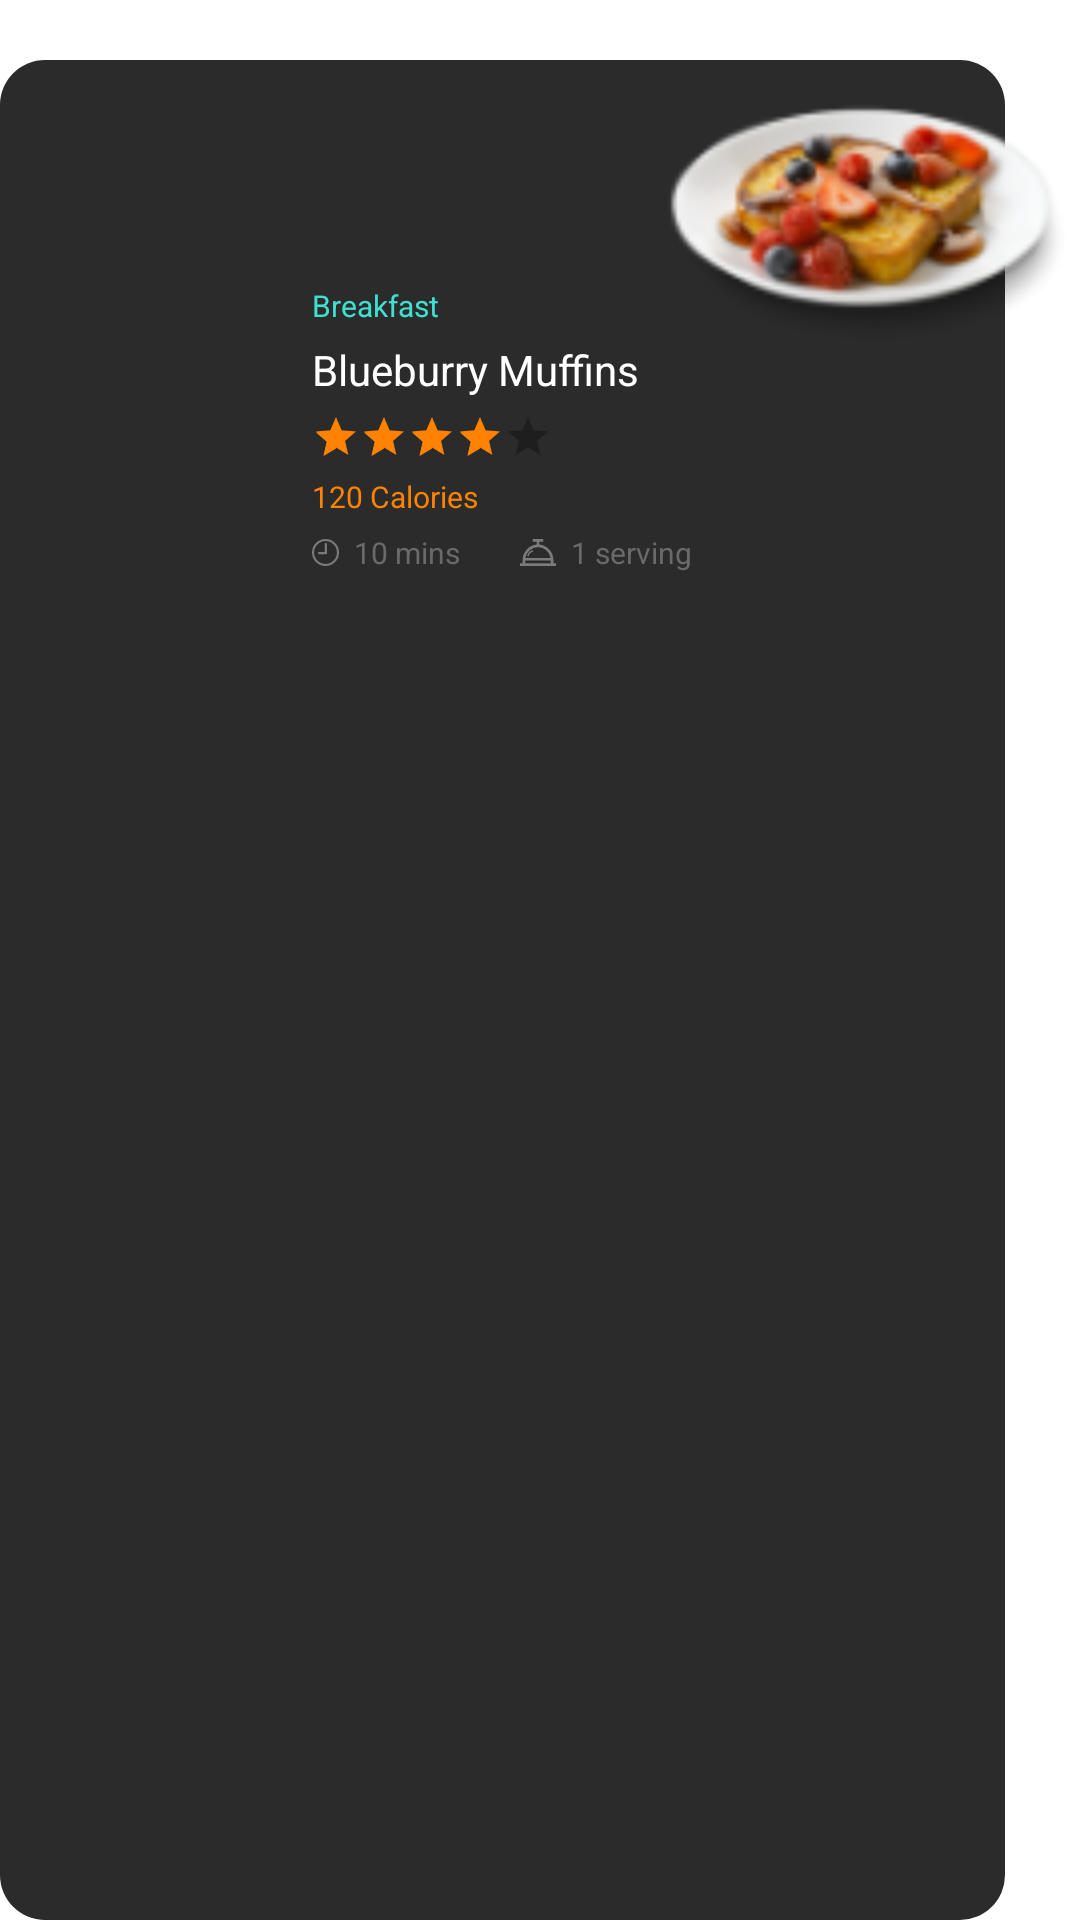

Produce the Android XML layout that renders to this screen, including the resource entries it uses.
<!-- AndroidManifest.xml: application theme AppTheme -->
<!-- res/layout/todays_recipes_card.xml -->
<?xml version="1.0" encoding="utf-8"?>
<RelativeLayout
    xmlns:android="http://schemas.android.com/apk/res/android"
    android:id="@+id/todays_recipes_layout"
    android:layout_width="185dp"
    android:layout_height="250dp"
    android:layout_marginRight="25dp">



        <LinearLayout
            android:layout_width="match_parent"
            android:layout_height="match_parent"
            android:background="@drawable/rounded_searchbox"
            android:layout_marginTop="20dp"
            android:layout_marginBottom="0dp"
            android:layout_marginRight="25dp"
            android:layout_marginLeft="0dp"
            android:orientation="vertical">

            <ImageView
                android:id="@+id/todays_liked_icon"
                android:layout_marginTop="20dp"
                android:layout_marginLeft="15dp"
                android:layout_width="wrap_content"
                android:layout_height="wrap_content"
                android:background="@drawable/ic_unlike">

            </ImageView>

            <LinearLayout
                android:layout_width="wrap_content"
                android:layout_height="wrap_content"
                android:orientation="vertical"
                android:layout_marginTop="55dp"
                android:layout_gravity="center_horizontal">

                <TextView
                    android:id="@+id/food_type"
                    android:layout_width="wrap_content"
                    android:layout_height="wrap_content"
                    android:text="Breakfast"
                    android:layout_centerHorizontal="true"
                    android:textSize="10dp"
                    android:textColor="@color/turquoise"
                    android:layout_marginBottom="5dp">
                </TextView>

                <TextView
                    android:id="@+id/food_name"
                    android:layout_width="wrap_content"
                    android:layout_height="wrap_content"
                    android:text="Blueburry Muffins"
                    android:layout_centerHorizontal="true"
                    android:textColor="@color/white"
                    android:layout_marginBottom="5dp">
                </TextView>

                <RatingBar
                    android:id="@+id/food_rate"
                    android:layout_width="wrap_content"
                    android:layout_height="wrap_content"
                    style="@style/Base.Widget.AppCompat.RatingBar.Small"
                    android:rating="3.5"
                    android:layout_marginRight="10dp"
                    android:layout_marginBottom="5dp"
                    android:numStars="5"
                    android:stepSize="1"
                    android:theme="@style/RatingBar">

                </RatingBar>

                <TextView
                    android:id="@+id/food_calory"
                    android:layout_width="wrap_content"
                    android:layout_height="wrap_content"
                    android:text="120 Calories"
                    android:layout_centerHorizontal="true"
                    android:textSize="10dp"
                    android:textColor="@color/colorPrimary"
                    android:layout_marginBottom="5dp">
                </TextView>



                <LinearLayout
                    android:layout_width="wrap_content"
                    android:layout_height="wrap_content">
                    <TextView
                        android:id="@+id/food_time"
                        android:layout_width="wrap_content"
                        android:layout_height="wrap_content"
                        android:textSize="10dp"
                        android:textColor="@color/gray"
                        android:text="10 mins"
                        android:drawableLeft="@drawable/ic_time"
                        android:drawablePadding="5dp"
                        android:layout_marginRight="20dp">

                    </TextView>

                    <TextView
                        android:layout_width="wrap_content"
                        android:layout_height="wrap_content"
                        android:textSize="10dp"
                        android:textColor="@color/gray"
                        android:text="1 serving"
                        android:drawableLeft="@drawable/ic_serving"
                        android:drawablePadding="5dp">

                    </TextView>
                </LinearLayout>


            </LinearLayout>


        </LinearLayout>

    <ImageView
        android:id="@+id/food_image"
        android:layout_width="wrap_content"
        android:layout_height="wrap_content"
        android:layout_alignParentRight="true"
        android:layout_marginTop="30dp"
        android:background="@drawable/buffle">

    </ImageView>


</RelativeLayout>
<!-- resources referenced by this layout -->
<resources>
  <color name="colorPrimary">#FF8300</color>
  <color name="gray">#6a6a6a</color>
  <color name="turquoise">#40E0D0</color>
  <color name="white">#FFFFFF</color>
  <!-- drawable buffle: png bitmap (drawable-ldpi, 12291 bytes) -->
  <!-- drawable ic_serving (drawable) -->
  <vector xmlns:android="http://schemas.android.com/apk/res/android"
      android:width="12dp"
      android:height="9dp"
      android:viewportWidth="12"
      android:viewportHeight="9">
    <path
        android:pathData="M2.688,5.848L2.642,5.848a0.272,0.272 0,0 1,-0.184 -0.3A2.337,2.337 0,0 1,4.111 3.766a0.22,0.22 0,0 1,0.276 0.149,0.245 0.245,0 0,1 -0.138,0.3A2,2 0,0 0,2.871 5.65,0.206 0.206,0 0,1 2.688,5.848Z"
        android:fillColor="#7b7b7b"/>
    <path
        android:pathData="M11.143,8.1v-0.9A5.307,5.307 0,0 0,6.429 1.822L6.429,0.9L7.714,0.9v-0.9L4.286,-0v0.9L5.571,0.9v0.922a5.307,5.307 0,0 0,-4.714 5.378v0.9L0,8.1v0.9h12v-0.9ZM6,2.7a4.35,4.35 0,0 1,4.2 3.6h-8.4a4.35,4.35 0,0 1,4.2 -3.6ZM1.714,7.2h8.571v0.9L1.714,8.1Z"
        android:fillColor="#7b7b7b"/>
  </vector>
  <!-- drawable ic_time (drawable) -->
  <vector xmlns:android="http://schemas.android.com/apk/res/android"
      android:width="9dp"
      android:height="9dp"
      android:viewportWidth="9"
      android:viewportHeight="9">
    <path
        android:pathData="M4.502,0.002A4.5,4.5 0,1 0,9.002 4.502,4.505 4.505,0 0,0 4.502,0.002ZM4.502,8.31A3.808,3.808 0,1 1,8.308 4.502,3.812 3.812,0 0,1 4.502,8.308Z"
        android:fillColor="#7b7b7b"/>
    <path
        android:pathData="M4.635,1.31h0a0.376,0.376 0,0 0,-0.376 0.375l-0.006,2.63L2.375,4.315a0.376,0.376 0,0 0,0 0.751h2.253a0.376,0.376 0,0 0,0.376 -0.375l0.007,-3A0.376,0.376 0,0 0,4.635 1.31Z"
        android:fillColor="#7b7b7b"/>
  </vector>
  <!-- drawable rounded_searchbox (drawable) -->
  <?xml version="1.0" encoding="utf-8"?>
  <shape xmlns:android="http://schemas.android.com/apk/res/android" android:shape="rectangle">
      <solid android:color="#2b2b2b"/>
      <corners android:radius="15dp"/>
  </shape>
  <style name="RatingBar" parent="Theme.AppCompat">
          <item name="colorControlNormal">#000000</item>
          <item name="colorControlActivated">@color/colorPrimary</item>
      </style>
  <style name="AppTheme" parent="Theme.MaterialComponents.Light.NoActionBar">
          
          <item name="colorPrimary">@color/colorPrimary</item>
          <item name="colorPrimaryDark">@color/colorPrimaryDark</item>
          <item name="colorAccent">@color/colorAccent</item>
      </style>
  <color name="colorPrimaryDark">#000000</color>
  <color name="colorAccent">#03DAC5</color>
</resources>
